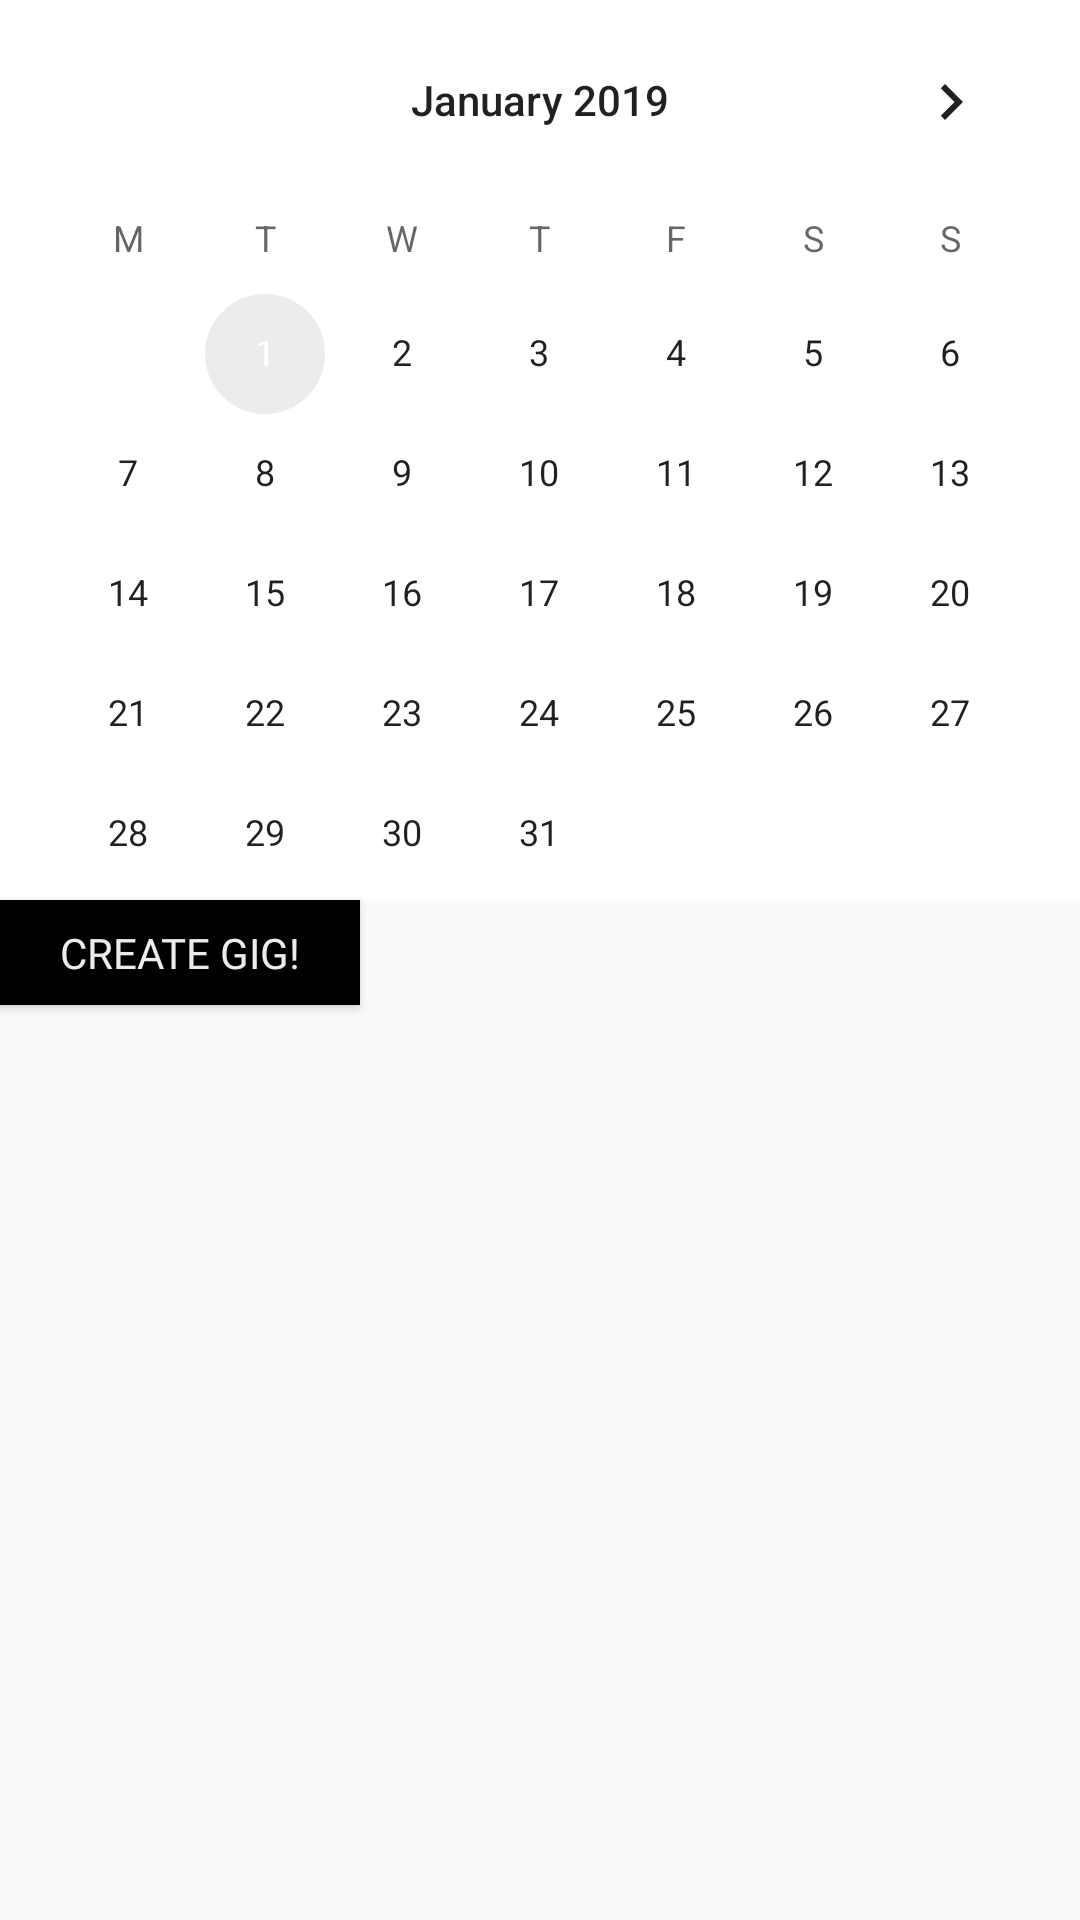

The Android layout XML behind this screen, and the referenced resources:
<!-- AndroidManifest.xml: application theme AppTheme -->
<!-- res/layout/calendar_view.xml -->
<RelativeLayout
    xmlns:android="http://schemas.android.com/apk/res/android"
    xmlns:tools="http://schemas.android.com/tools"
    android:layout_width="match_parent"
    android:layout_height="match_parent"
    tools:context=".MainActivity">


    <CalendarView
        android:id="@+id/simpleCalendarView"
        android:layout_width="fill_parent"
        android:layout_height="300dp"
        android:firstDayOfWeek="2"
        android:maxDate="01/01/2070"
        android:minDate="01/01/2019"
        android:weekNumberColor="@color/cardview_dark_background"
        android:background="@color/cardview_light_background"

        />

    <android.support.v7.widget.RecyclerView
        android:id="@+id/recyclerView"
        android:layout_width="match_parent"
        android:layout_height="0dp"
        android:layout_below="@+id/text4"
        android:layout_marginTop="0dp"
        />

    <Button
        android:id="@+id/goToAddGigPage"
        android:layout_width="120dp"
        android:layout_height="35dp"
        android:layout_below="@+id/simpleCalendarView"
        android:text="@string/adding_new_gig_button"
        android:background="@color/colorPrimaryDark"
        android:fontFamily="@font/arvo"
        android:textColor="@color/colorAccent"
        />

    <TextView
        android:id="@+id/text"
        android:layout_below="@+id/goToAddGigPage"
        android:layout_width="match_parent"
        android:layout_height="35dp"
        android:text=""
        />
    <TextView
        android:id="@+id/text1"
        android:layout_below="@+id/text"
        android:layout_width="match_parent"
        android:layout_height="35dp"
        android:text=""
        />
    <TextView
        android:id="@+id/text2"
        android:layout_below="@+id/text1"
        android:layout_width="match_parent"
        android:layout_height="35dp"
        android:text=""/>
    <TextView
        android:id="@+id/text3"
        android:layout_below="@+id/text2"
        android:layout_width="match_parent"
        android:layout_height="35dp"
        android:text=""/>
    <TextView
        android:id="@+id/text4"
        android:layout_below="@+id/text3"
        android:layout_width="match_parent"
        android:layout_height="35dp"
        android:text=""/>

</RelativeLayout>
<!-- resources referenced by this layout -->
<resources>
  <color name="colorAccent">#ECECEC</color>
  <color name="colorPrimaryDark">#000000</color>
  <string name="adding_new_gig_button">Create Gig!</string>
  <style name="AppTheme" parent="Theme.AppCompat.Light.NoActionBar">
          
          <item name="colorPrimary">@color/colorPrimary</item>
          <item name="colorPrimaryDark">@color/colorPrimaryDark</item>
          <item name="colorAccent">@color/colorAccent</item>
      </style>
  <color name="colorPrimary">#3D3D3D</color>
</resources>
